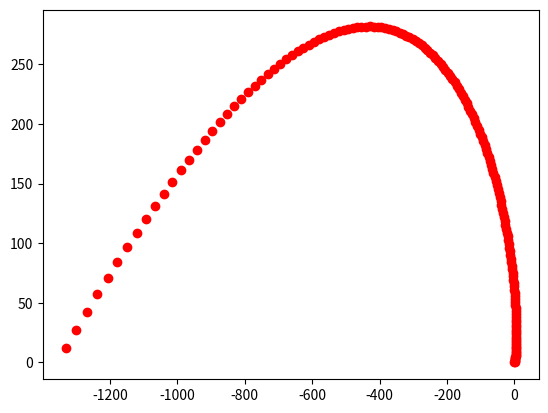

This chart was generated by the following Python code:
#Rzut ukosny z zaniedbaniem powietrza
from scipy.integrate import solve_ivp
from scipy.integrate import odeint
import matplotlib.pyplot as plt
import math as mh
import numpy as np

n=200
x0,y0=0,0
vx0,vy0= 50,50
g=9.81
cw=0.35
p=1.2
A=10
dt = 2.1/n
plt.plot(x0,y0,'ro')
for i in range(n):
     x1 = x0 + vx0*dt
     y1 = y0 + vy0*dt
     vx1  = vx0-((cw*p*A*mh.sqrt(vx0**2+vy0**2)*dt)/(2))
     vy1  = vy0 -((cw*p*A*mh.sqrt(vx0**2+vy0**2)*dt)/(2)-g)
     if y1<0:
          break
     x0,y0,vx0,vy0 = x1,y1,vx1,vy1
     plt.plot(x1,y1,'ro')
     
plt.show()




